The GitHub repository Aurelia-Maris-Crystalthrone/YouKang contains a labelled image folder "CitrusLeafPathology-14-Aug" with 14 categories: anthracnose, bacterial blight, black spot, citrus canker, citrus mite, curl leaf, curl virus, deficiency leaf, dry leaf, greening, healthy, melanose, sooty mould, spider mite. Examples follow, each with its label.

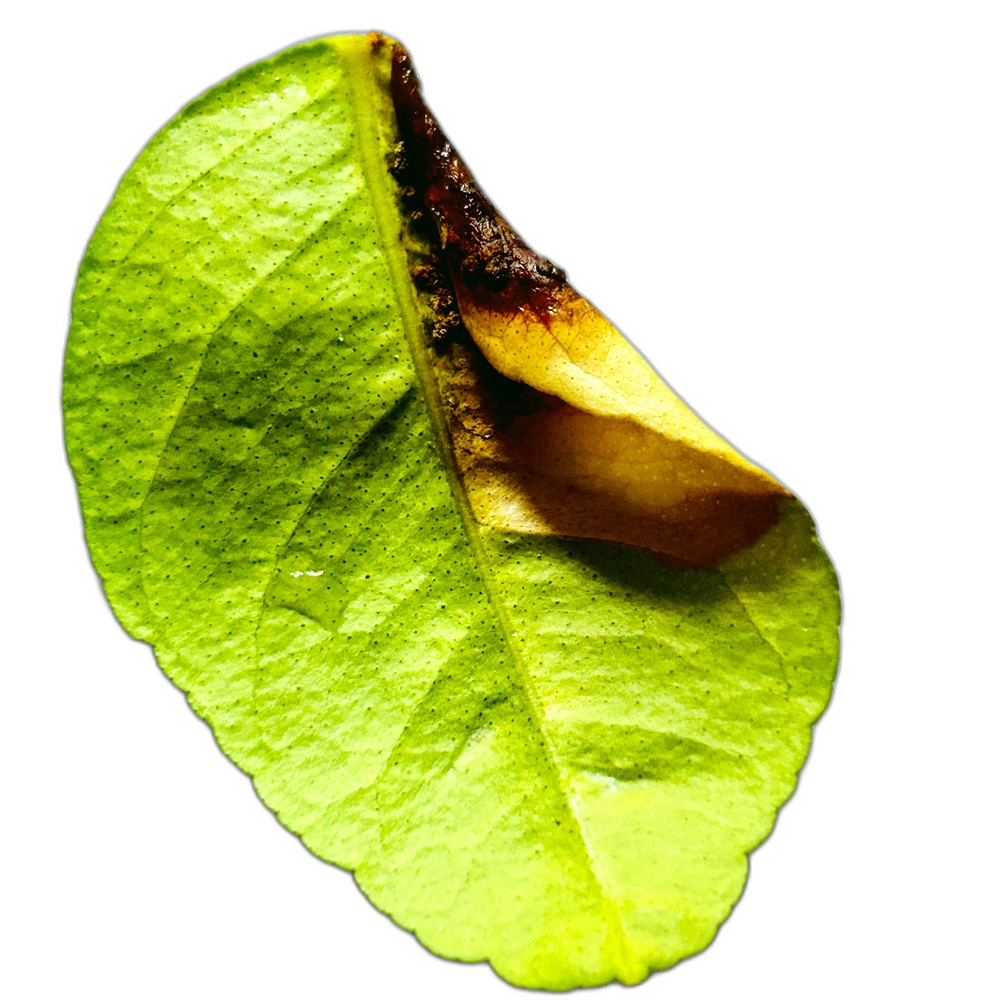
Label: citrus canker

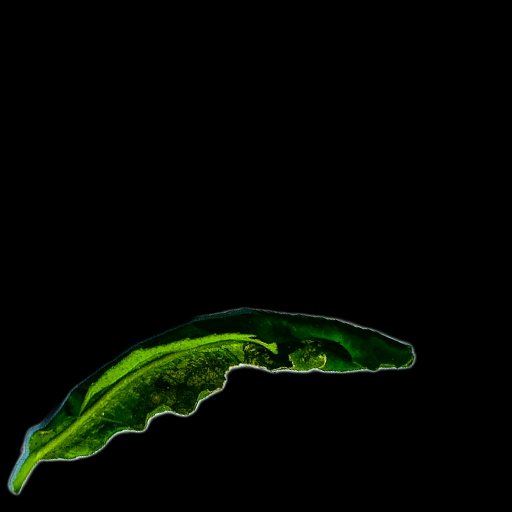
Label: curl virus

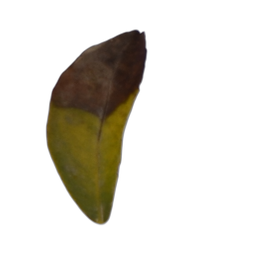
Label: black spot

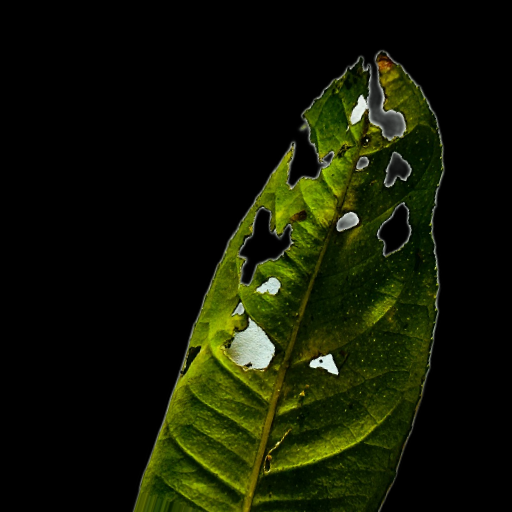
Label: deficiency leaf

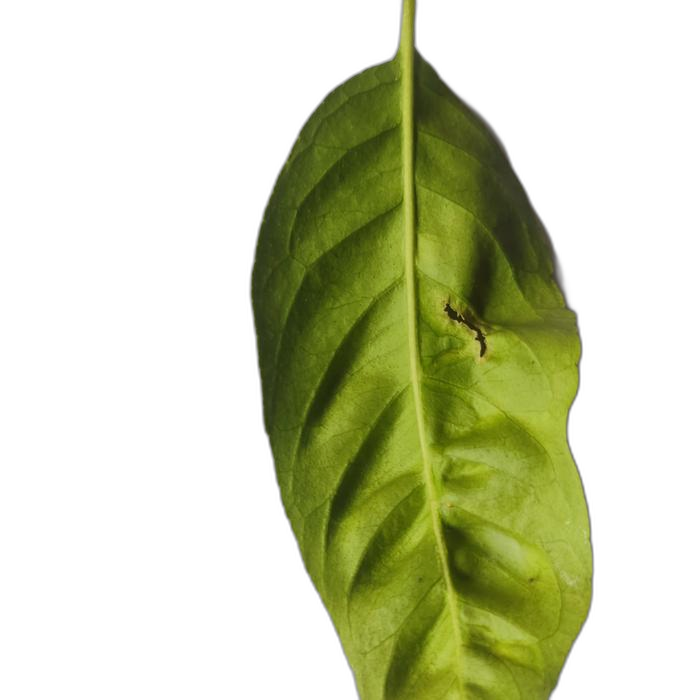
Label: curl leaf

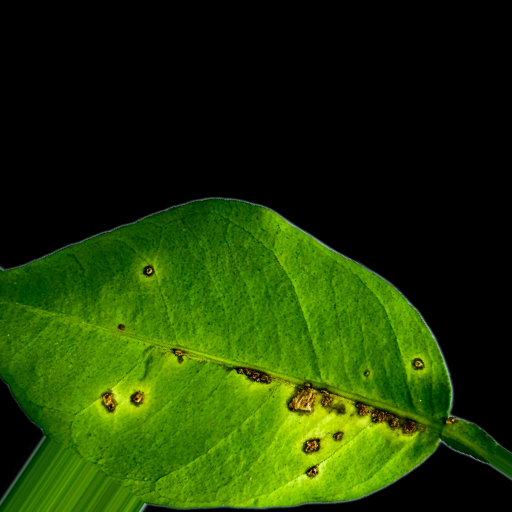
Label: anthracnose
